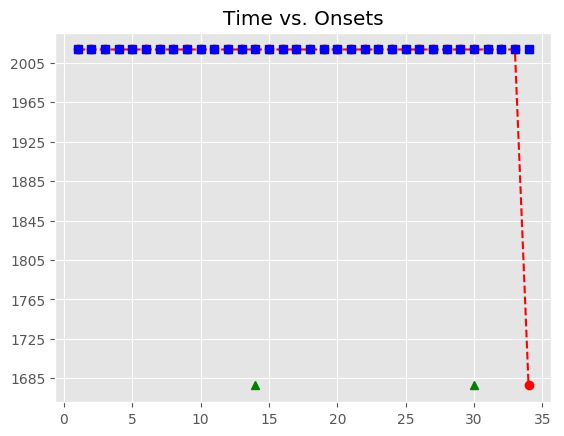

Source data for this figure (header and first rows):
, Asynchrony, Tap Onset, Test, True Onset, User ID, IOI, Max, Min, Sanitized Tap Onset, Sanitized Asynchrony, Sanitized Mean Asynchrony, Sanitized Std Dev Asynchrony, Mean Asynchrony, Std Dev Asynchrony, Missed Taps, Phase Correction Response
1, 331.5, 2018-07-21 22:58:20.027370, H1a3, 2018-07-21 22:58:19.695859, 118, 447.7, 2018-07-21 22:58:19.919728, 2018-07-21 22:58:19.472035, 2018-07-21 22:58:19.511451, -184.4, -101.4, 37.46, 408.6, 176.2, 2, 68.18
2, 358.6, 2018-07-21 22:58:20.502237, H1a3, 2018-07-21 22:58:20.143597, 118, 431.9, 2018-07-21 22:58:20.359541, 2018-07-21 22:58:19.919728, 2018-07-21 22:58:20.027370, -116.2, -101.4, 37.46, 408.6, 176.2, 2, 42.98
3, 348.3, 2018-07-21 22:58:20.923748, H1a3, 2018-07-21 22:58:20.575484, 118, 447.9, 2018-07-21 22:58:20.799416, 2018-07-21 22:58:20.359541, 2018-07-21 22:58:20.502237, -73.25, -101.4, 37.46, 408.6, 176.2, 2, -26.35
4, 351, 2018-07-21 22:58:21.374333, H1a3, 2018-07-21 22:58:21.023348, 118, 448.1, 2018-07-21 22:58:21.247373, 2018-07-21 22:58:20.799416, 2018-07-21 22:58:20.923748, -99.6, -101.4, 37.46, 408.6, 176.2, 2, 2.534
5, 390, 2018-07-21 22:58:21.861354, H1a3, 2018-07-21 22:58:21.471399, 118, 447.4, 2018-07-21 22:58:21.695080, 2018-07-21 22:58:21.247373, 2018-07-21 22:58:21.374333, -97.07, -101.4, 37.46, 408.6, 176.2, 2, 39.66
6, 315.4, 2018-07-21 22:58:22.234146, H1a3, 2018-07-21 22:58:21.918761, 118, 431.9, 2018-07-21 22:58:22.134692, 2018-07-21 22:58:21.695080, 2018-07-21 22:58:21.861354, -57.41, -101.4, 37.46, 408.6, 176.2, 2, -59.07
7, 333.8, 2018-07-21 22:58:22.684437, H1a3, 2018-07-21 22:58:22.350624, 118, 447.8, 2018-07-21 22:58:22.574525, 2018-07-21 22:58:22.134692, 2018-07-21 22:58:22.234146, -116.5, -101.4, 37.46, 408.6, 176.2, 2, 2.488
8, 360.9, 2018-07-21 22:58:23.159306, H1a3, 2018-07-21 22:58:22.798427, 118, 447.7, 2018-07-21 22:58:23.022256, 2018-07-21 22:58:22.574525, 2018-07-21 22:58:22.684437, -114, -101.4, 37.46, 408.6, 176.2, 2, 27.21
9, 392.3, 2018-07-21 22:58:23.638408, H1a3, 2018-07-21 22:58:23.246086, 118, 431.9, 2018-07-21 22:58:23.462021, 2018-07-21 22:58:23.022256, 2018-07-21 22:58:23.159306, -86.78, -101.4, 37.46, 408.6, 176.2, 2, 47.23
10, 390.3, 2018-07-21 22:58:24.068254, H1a3, 2018-07-21 22:58:23.677956, 118, 447.7, 2018-07-21 22:58:23.901815, 2018-07-21 22:58:23.462021, 2018-07-21 22:58:23.638408, -39.55, -101.4, 37.46, 408.6, 176.2, 2, -17.87
11, 401.2, 2018-07-21 22:58:24.526837, H1a3, 2018-07-21 22:58:24.125675, 118, 447.8, 2018-07-21 22:58:24.349599, 2018-07-21 22:58:23.901815, 2018-07-21 22:58:24.068254, -57.42, -101.4, 37.46, 408.6, 176.2, 2, 10.73
12, 301.1, 2018-07-21 22:58:24.874640, H1a3, 2018-07-21 22:58:24.573523, 118, 447.8, 2018-07-21 22:58:24.797404, 2018-07-21 22:58:24.349599, 2018-07-21 22:58:24.526837, -46.69, -101.4, 37.46, 408.6, 176.2, 2, -99.96
13, 177.1, 2018-07-21 22:58:25.198382, H1a3, 2018-07-21 22:58:25.021285, 118, 447.8, 2018-07-21 22:58:25.245162, 2018-07-21 22:58:24.797404, 2018-07-21 22:58:24.874640, -146.6, -101.4, 37.46, 408.6, 176.2, 2, 
14, 367.9, 2018-07-21 22:58:25.836919, H1a3, 2018-07-21 22:58:25.469039, 118, 431.8, 2018-07-21 22:58:25.684925, 2018-07-21 22:58:25.245162, , , -101.4, 37.46, 408.6, 176.2, 2, 
15, 280, 2018-07-21 22:58:26.180820, H1a3, 2018-07-21 22:58:25.900810, 118, 448, 2018-07-21 22:58:26.124797, 2018-07-21 22:58:25.684925, 2018-07-21 22:58:25.836919, -63.89, -101.4, 37.46, 408.6, 176.2, 2, -104.1
16, 360.4, 2018-07-21 22:58:26.709174, H1a3, 2018-07-21 22:58:26.348784, 118, 447.6, 2018-07-21 22:58:26.572606, 2018-07-21 22:58:26.124797, 2018-07-21 22:58:26.180820, -168, -101.4, 37.46, 408.6, 176.2, 2, 80.71
17, 383.4, 2018-07-21 22:58:27.179825, H1a3, 2018-07-21 22:58:26.796429, 118, 447.9, 2018-07-21 22:58:27.020386, 2018-07-21 22:58:26.572606, 2018-07-21 22:58:26.709174, -87.25, -101.4, 37.46, 408.6, 176.2, 2, 22.74
18, 336.7, 2018-07-21 22:58:27.581059, H1a3, 2018-07-21 22:58:27.244342, 118, 431.6, 2018-07-21 22:58:27.460158, 2018-07-21 22:58:27.020386, 2018-07-21 22:58:27.179825, -64.52, -101.4, 37.46, 408.6, 176.2, 2, -30.4
19, 339.1, 2018-07-21 22:58:28.015052, H1a3, 2018-07-21 22:58:27.675974, 118, 447.7, 2018-07-21 22:58:27.899845, 2018-07-21 22:58:27.460158, 2018-07-21 22:58:27.581059, -94.92, -101.4, 37.46, 408.6, 176.2, 2, -13.75
20, 309, 2018-07-21 22:58:28.432669, H1a3, 2018-07-21 22:58:28.123717, 118, 448, 2018-07-21 22:58:28.347711, 2018-07-21 22:58:27.899845, 2018-07-21 22:58:28.015052, -108.7, -101.4, 37.46, 408.6, 176.2, 2, -30.37
21, 311.3, 2018-07-21 22:58:28.882973, H1a3, 2018-07-21 22:58:28.571705, 118, 447.8, 2018-07-21 22:58:28.795609, 2018-07-21 22:58:28.347711, 2018-07-21 22:58:28.432669, -139, -101.4, 37.46, 408.6, 176.2, 2, 2.496
22, 289.3, 2018-07-21 22:58:29.308808, H1a3, 2018-07-21 22:58:29.019513, 118, 431.8, 2018-07-21 22:58:29.235406, 2018-07-21 22:58:28.795609, 2018-07-21 22:58:28.882973, -136.5, -101.4, 37.46, 408.6, 176.2, 2, -5.95
23, 353, 2018-07-21 22:58:29.804288, H1a3, 2018-07-21 22:58:29.451298, 118, 447.8, 2018-07-21 22:58:29.675180, 2018-07-21 22:58:29.235406, 2018-07-21 22:58:29.308808, -142.5, -101.4, 37.46, 408.6, 176.2, 2, 47.72
24, 277.7, 2018-07-21 22:58:30.176750, H1a3, 2018-07-21 22:58:29.899062, 118, 447.8, 2018-07-21 22:58:30.122957, 2018-07-21 22:58:29.675180, 2018-07-21 22:58:29.804288, -94.77, -101.4, 37.46, 408.6, 176.2, 2, -75.33
25, 358.1, 2018-07-21 22:58:30.704924, H1a3, 2018-07-21 22:58:30.346852, 118, 447.8, 2018-07-21 22:58:30.570744, 2018-07-21 22:58:30.122957, 2018-07-21 22:58:30.176750, -170.1, -101.4, 37.46, 408.6, 176.2, 2, 80.39
26, 303.5, 2018-07-21 22:58:31.098097, H1a3, 2018-07-21 22:58:30.794636, 118, 431.9, 2018-07-21 22:58:31.010562, 2018-07-21 22:58:30.570744, 2018-07-21 22:58:30.704924, -89.71, -101.4, 37.46, 408.6, 176.2, 2, -38.68
27, 387.2, 2018-07-21 22:58:31.613684, H1a3, 2018-07-21 22:58:31.226488, 118, 447.8, 2018-07-21 22:58:31.450369, 2018-07-21 22:58:31.010562, 2018-07-21 22:58:31.098097, -128.4, -101.4, 37.46, 408.6, 176.2, 2, 67.83
28, 344.8, 2018-07-21 22:58:32.019018, H1a3, 2018-07-21 22:58:31.674249, 118, 447.8, 2018-07-21 22:58:31.898164, 2018-07-21 22:58:31.450369, 2018-07-21 22:58:31.613684, -60.56, -101.4, 37.46, 408.6, 176.2, 2, -42.5
29, 826.6, 2018-07-21 22:58:32.948676, H1a3, 2018-07-21 22:58:32.122078, 118, 447.6, 2018-07-21 22:58:32.345903, 2018-07-21 22:58:31.898164, 2018-07-21 22:58:32.019018, -103.1, -101.4, 37.46, 408.6, 176.2, 2, 
30, 796.6, 2018-07-21 22:58:33.366285, H1a3, 2018-07-21 22:58:32.569727, 118, 431.7, 2018-07-21 22:58:32.785592, 2018-07-21 22:58:32.345903, , , -101.4, 37.46, 408.6, 176.2, 2, 
31, 774.1, 2018-07-21 22:58:33.775532, H1a3, 2018-07-21 22:58:33.001458, 118, 447.8, 2018-07-21 22:58:33.225380, 2018-07-21 22:58:32.785592, 2018-07-21 22:58:32.948676, -52.78, -101.4, 37.46, 408.6, 176.2, 2, -30.23
32, 797.1, 2018-07-21 22:58:34.246448, H1a3, 2018-07-21 22:58:33.449302, 118, 447.9, 2018-07-21 22:58:33.673242, 2018-07-21 22:58:33.225380, 2018-07-21 22:58:33.366285, -83.02, -101.4, 37.46, 408.6, 176.2, 2, -38.63
33, 836.3, 2018-07-21 22:58:34.733528, H1a3, 2018-07-21 22:58:33.897181, 118, 447.8, 2018-07-21 22:58:34.121067, 2018-07-21 22:58:33.673242, 2018-07-21 22:58:33.775532, -121.6, -101.4, 37.46, 408.6, 176.2, 2, 23.14
34, , , H1a3, 2018-07-21 22:58:34.344953, 118, 431.5, 2018-07-21 22:58:34.560726, 2018-07-21 22:58:34.121067, 2018-07-21 22:58:34.246448, -98.5, -101.4, 37.46, 408.6, 176.2, 2, 
